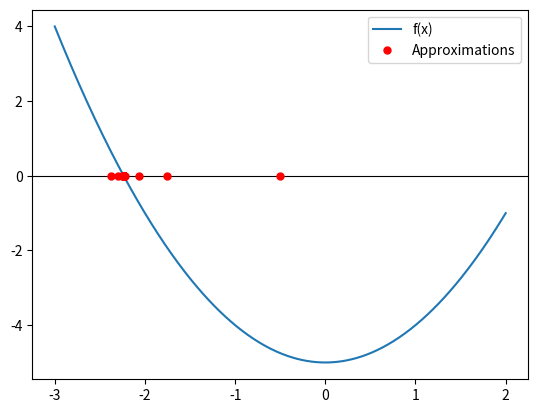

Source code (Python): (Note: this script raises an exception after producing the figure.)
import numpy as np
import matplotlib.pyplot as plt
import matplotlib.animation as animation


def f(x):
    return (x**2) - 5


start, end, tol = -3, 2, 1e-10


def bisection_with_tracking(start, end, tol):
    approximations = []

    for _ in range(100):
        mid = (start + end) / 2
        approximations.append(mid)

        if abs(f(mid)) < tol or (end - start) / 2 < tol:
            break

        if f(start) * f(mid) < 0:
            end = mid
        else:
            start = mid

    return approximations


approximations = bisection_with_tracking(start, end, tol)

x = np.linspace(start, end, 400)
y = f(x)

fig, ax = plt.subplots()
ax.plot(x, y, label="f(x)")
ax.axhline(0, color="black", linewidth=0.8)
(approx_dots,) = ax.plot([], [], "ro", markersize=5, label="Approximations")


def update(i):
    approx_dots.set_data(approximations[: i + 1], [0] * (i + 1))
    return (approx_dots,)


ani = animation.FuncAnimation(
    fig, update, frames=len(approximations), interval=500, repeat=False
)

plt.legend()
plt.show()

ani.save("bisection_convergence.mp4", writer="ffmpeg")
